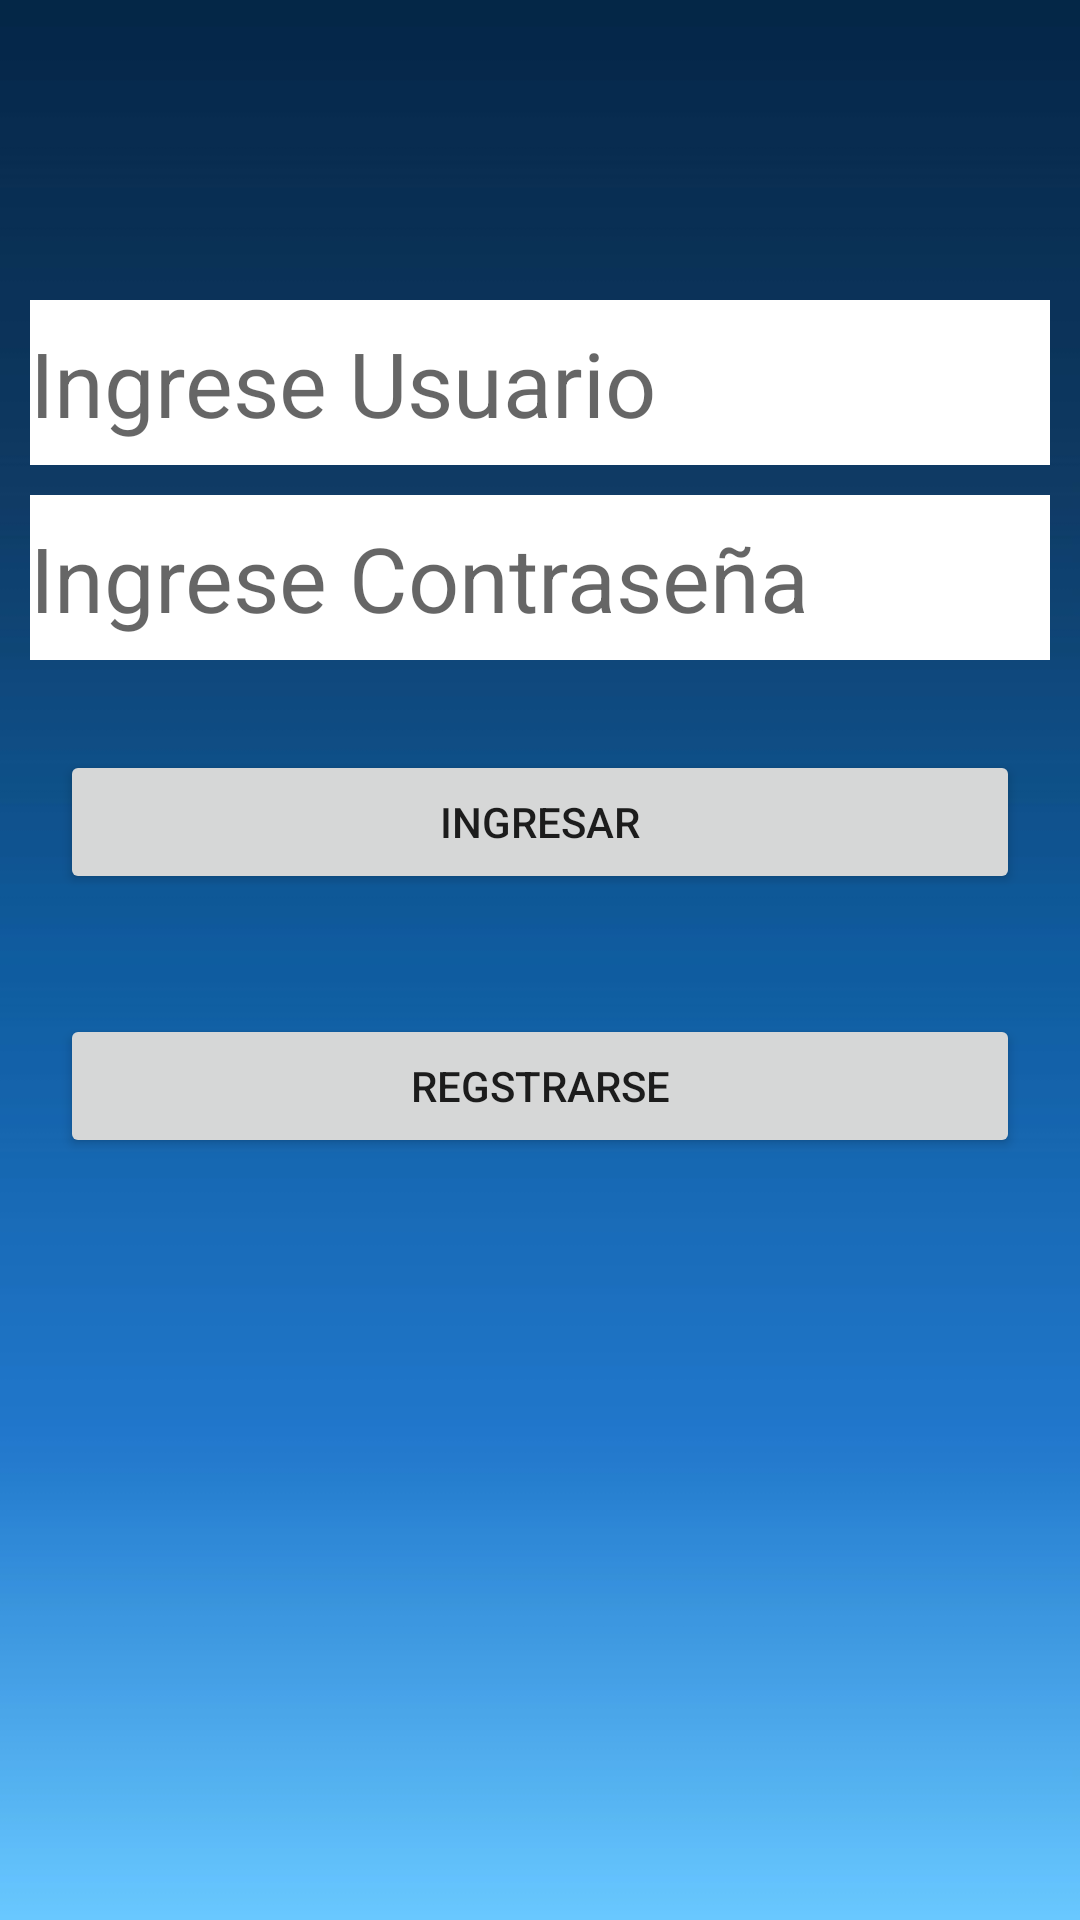

Here is an Android app screen rendered from its layout file. Give the layout XML and the strings, colors and styles it references.
<!-- AndroidManifest.xml: application theme Theme.EjercicioFinal -->
<!-- res/layout/activity_login.xml -->
<?xml version="1.0" encoding="utf-8"?>
<LinearLayout xmlns:android="http://schemas.android.com/apk/res/android"
    xmlns:app="http://schemas.android.com/apk/res-auto"
    xmlns:tools="http://schemas.android.com/tools"
    android:layout_width="match_parent"
    android:layout_height="match_parent"
    android:orientation="vertical"
    tools:context=".view.usuarios.Login"
    android:background="@drawable/back"
    android:layout_margin="10dp">

    <EditText
        android:id="@+id/txtUsuario"
        android:layout_width="match_parent"
        android:layout_height="wrap_content"
        android:ems="10"
        android:inputType="textPersonName"
        android:hint="Ingrese Usuario"
        android:background="@color/white"
        android:textSize="30sp"
        android:minHeight="55dp"
        android:layout_marginHorizontal="10dp"
        android:layout_marginTop="100dp"/>

    <EditText
        android:id="@+id/txtContrasena"
        android:layout_width="match_parent"
        android:layout_height="wrap_content"
        android:ems="10"
        android:inputType="textPersonName"
        android:minHeight="55dp"
        android:background="@color/white"
        android:hint="Ingrese Contraseña"
        android:textSize="30sp"
        android:layout_margin="10dp"/>

    <Button
        android:id="@+id/btnLogin"
        android:layout_width="match_parent"
        android:layout_height="wrap_content"
        android:text="Ingresar"
        android:layout_margin="20dp"/>


    <Button
        android:id="@+id/btnRegistrarse"
        android:layout_width="match_parent"
        android:layout_height="wrap_content"
        android:text="Regstrarse"
        android:layout_margin="20dp"/>

    <ProgressBar
        android:id="@+id/progressBar"
        style="?android:attr/progressBarStyle"
        android:layout_width="match_parent"
        android:layout_height="wrap_content"
        android:visibility="gone" />
</LinearLayout>
<!-- resources referenced by this layout -->
<resources>
  <!-- drawable back: jpg bitmap (drawable-v24, 8086 bytes) -->
  <style name="Theme.EjercicioFinal" parent="Theme.MaterialComponents.DayNight.NoActionBar">
          
          <item name="colorPrimary">@color/purple_500</item>
          <item name="colorPrimaryVariant">@color/purple_700</item>
          <item name="colorOnPrimary">@color/white</item>
          
          <item name="colorSecondary">@color/teal_200</item>
          <item name="colorSecondaryVariant">@color/teal_700</item>
          <item name="colorOnSecondary">@color/black</item>
          
          <item name="android:statusBarColor" tools:targetApi="l">?attr/colorPrimaryVariant</item>
          
      </style>
  <!-- not gathered from this repository: default colours our renderer supplied (Android Studio template values) -->
  <color name="purple_500">#FF6200EE</color>
  <color name="purple_700">#FF3700B3</color>
  <color name="teal_200">#FF03DAC5</color>
  <color name="teal_700">#FF018786</color>
  <color name="black">#FF000000</color>
  <color name="white">#FFFFFFFF</color>
</resources>
